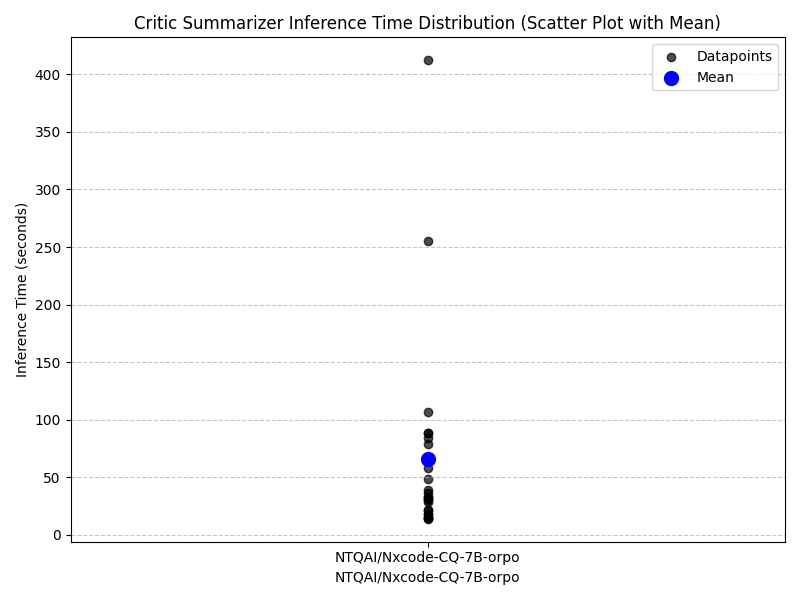

The data file committed next to this chart (first rows):
Dataname	inference_time
2018-10666	18.19
2018-10666	21.23
2018-10666	14.86
2018-10666	32.42
2018-10666	66.74
2018-10376	14.96
2018-10376	15.17
2018-10376	84.01
2018-10376	30.79
2018-10376	106.2
2018-10299	18.41
2018-10299	38.89
2018-10299	78.88
2018-10299	36.28
2018-10299	255.3
2018-11561	412.3
2018-11561	29.85
2018-11561	88.73
2018-11561	48.41
2018-11561	58
2018-10468	88.83
2018-10468	21.91
2018-10468	13.87
2018-10468	28.82
2018-10468	33.17
